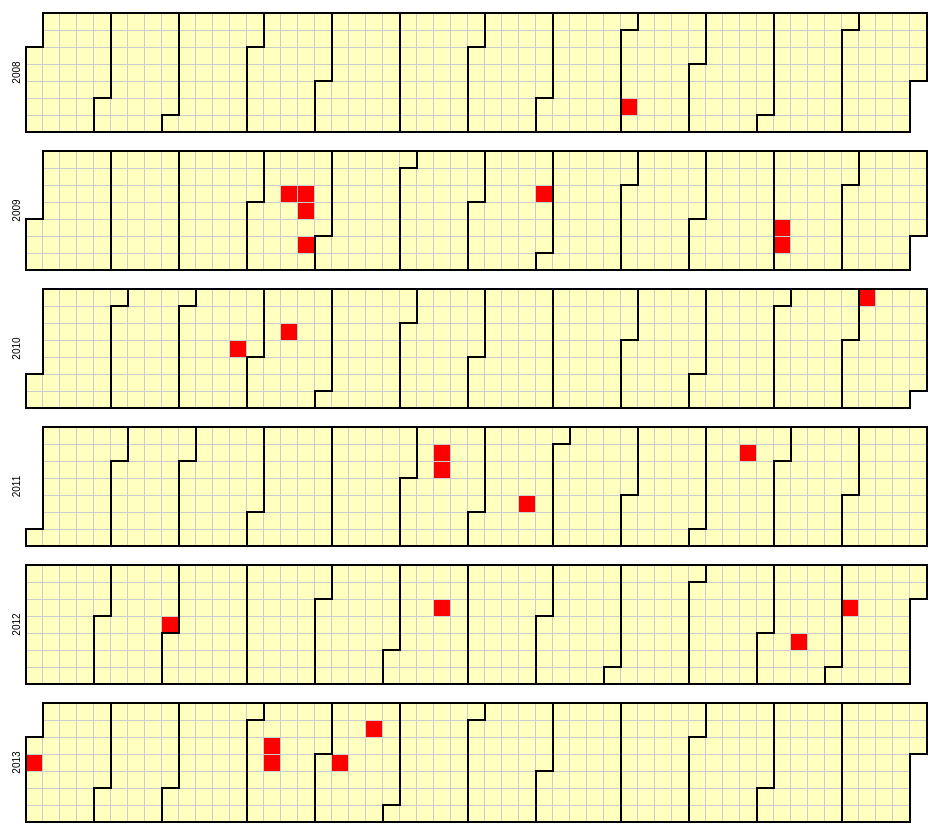
D3 v3 page, settled after 480 driven frames (8 s of simulated time); the page loaded 1 data file(s).


 
var width = 960,
height = 136,
cellSize = 17; // cell size
 
var day = d3.time.format("%w"),
week = d3.time.format("%U"),
percent = d3.format(".1%"),
format = d3.time.format("%Y-%m-%d");
 
var color = d3.scale.quantize()
.domain([-.05, .05])
.range(d3.range(11).map(function(d) { return "q" + d + "-11"; }));
 
var svg = d3.select("body").selectAll("svg")
.data(d3.range(2008, 2014))
.enter().append("svg")
.attr("width", width)
.attr("height", height)
.attr("class", "RdYlGn")
.append("g")
.attr("transform", "translate(" + ((width - cellSize * 53) / 2) + "," + (height - cellSize * 7 - 1) + ")");
 
svg.append("text")
.attr("transform", "translate(-6," + cellSize * 3.5 + ")rotate(-90)")
.style("text-anchor", "middle")
.text(function(d) { return d; });
 
var rect = svg.selectAll(".day")
.data(function(d) { return d3.time.days(new Date(d, 0, 1), new Date(d + 1, 0, 1)); })
.enter().append("rect")
.attr("class", "day")
.attr("width", cellSize)
.attr("height", cellSize)
.attr("x", function(d) { return week(d) * cellSize; })
.attr("y", function(d) { return day(d) * cellSize; })
.datum(format);
 
rect.append("title")
.text(function(d) { return d; });
 
svg.selectAll(".month")
.data(function(d) { return d3.time.months(new Date(d, 0, 1), new Date(d + 1, 0, 1)); })
.enter().append("path")
.attr("class", "month")
.attr("d", monthPath);
 
d3.csv("sick.csv", function(error, csv) {
var data = d3.nest()
.key(function(d) { return d.Date; })
.rollup(function(d) { return -0.1; /**return (d[0].Close - d[0].Open) / d[0].Open; */ })
.map(csv);
 
rect.filter(function(d) { return d in data; })
.attr("class", function(d) { return "day " + color(data[d]); })
.select("title")
.text(function(d) { return d + ": " + percent(data[d]); });
});
 
function monthPath(t0) {
var t1 = new Date(t0.getFullYear(), t0.getMonth() + 1, 0),
d0 = +day(t0), w0 = +week(t0),
d1 = +day(t1), w1 = +week(t1);
return "M" + (w0 + 1) * cellSize + "," + d0 * cellSize
+ "H" + w0 * cellSize + "V" + 7 * cellSize
+ "H" + w1 * cellSize + "V" + (d1 + 1) * cellSize
+ "H" + (w1 + 1) * cellSize + "V" + 0
+ "H" + (w0 + 1) * cellSize + "Z";
}
 
//d3.select(self.frameElement).style("height", "2910px");
 


### data: sick.csv
Date
2008-09-05
2009-04-14
2009-04-21
2009-04-22
2009-04-24
2009-07-28
2009-11-05
2009-11-06
2010-03-24
2010-04-13
2010-12-05
2011-06-13
2011-06-14
2011-07-21
2011-10-17
2012-02-29
2012-06-19
2012-11-15
2012-12-04
2013-01-02
2013-04-09
2013-04-10
2013-05-08
2013-05-20